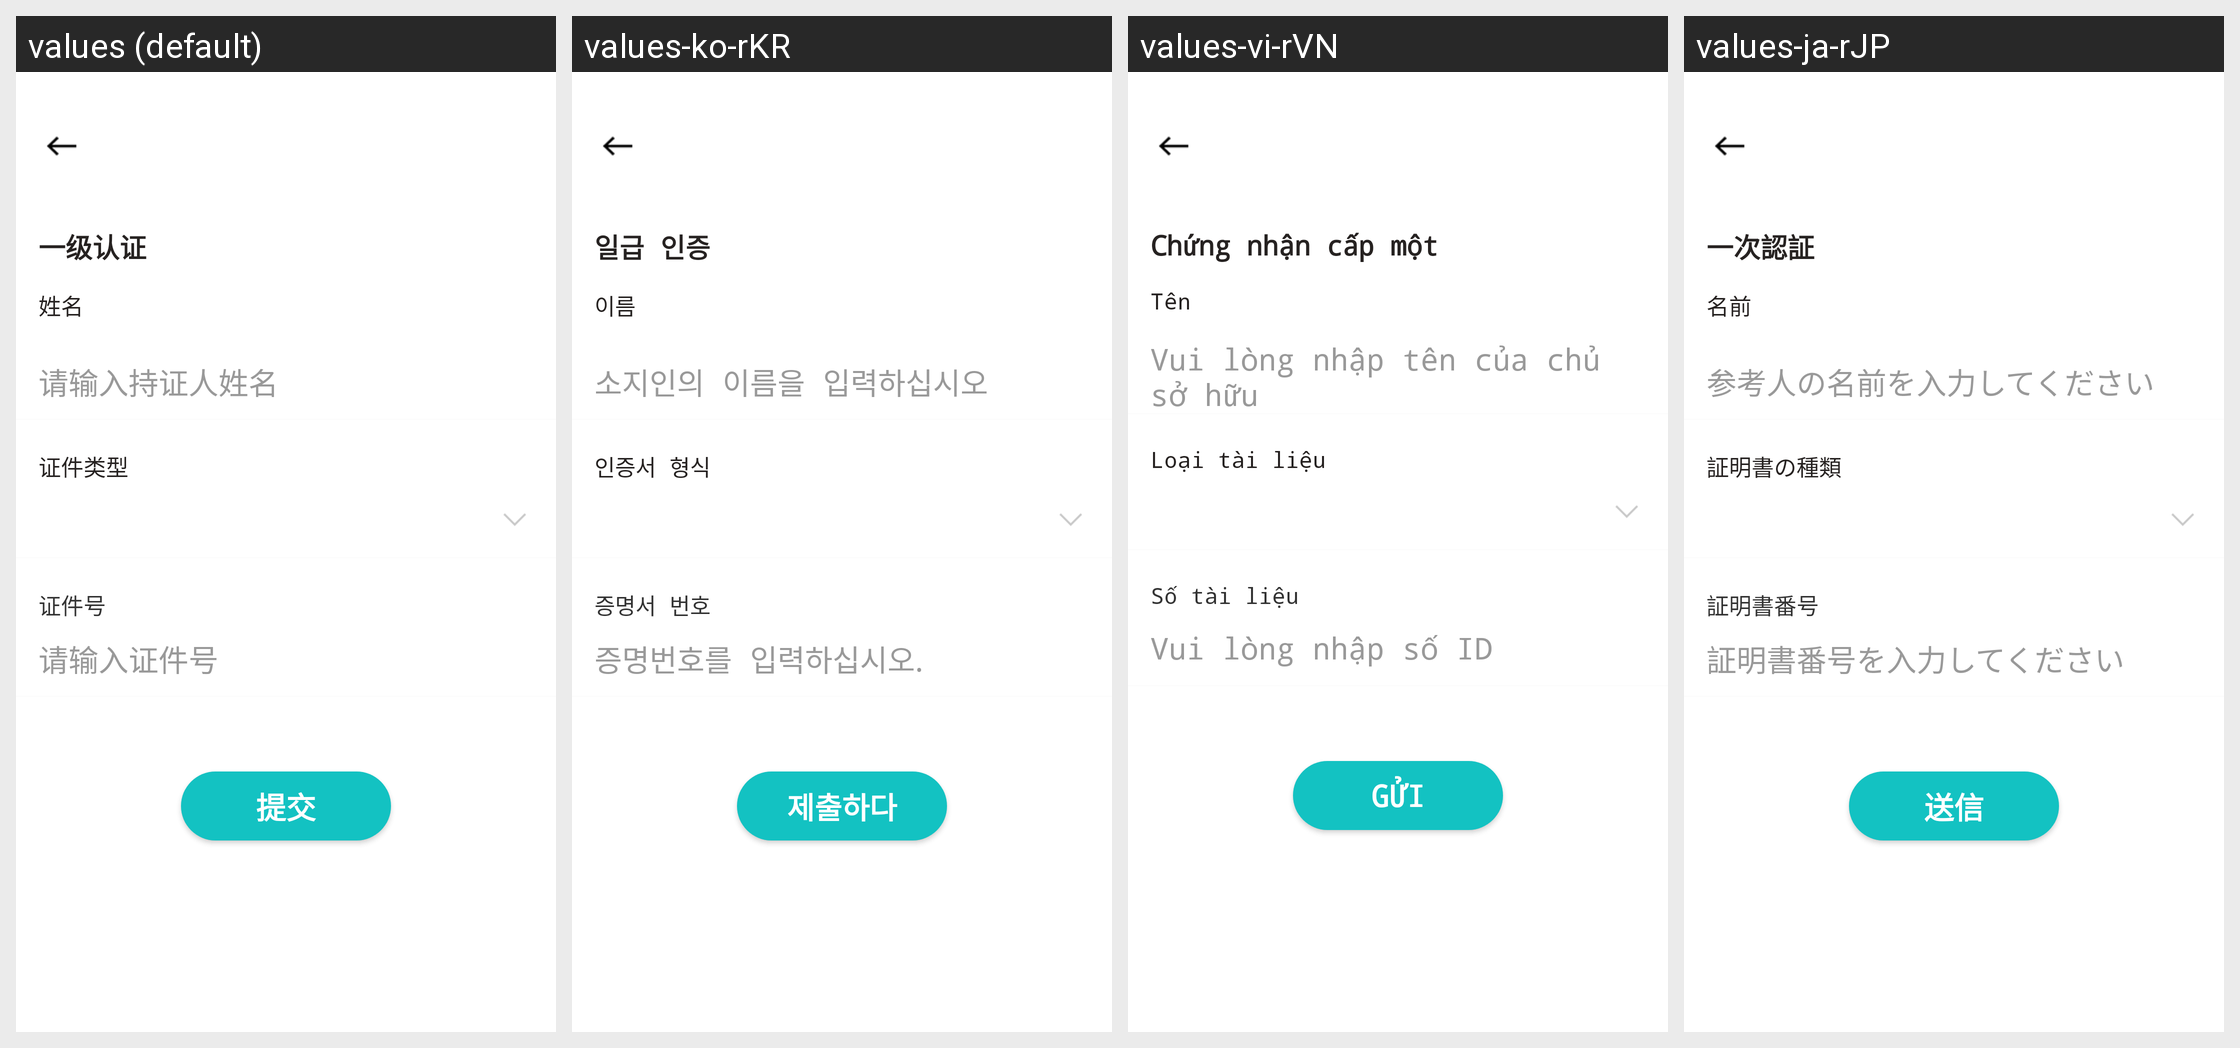

Here is an Android app screen in its default locale and in the app's own translations. Write out the translated-string differences for the strings that appear on this screen.
Android screen res/layout/activity_certificates_info.xml rendered under 4 locales, left to right: values (default), values-ko-rKR, values-vi-rVN, values-ja-rJP. Device: Nexus 5 (rendered at 1080×1920; each locale shown at half size, 540×960, under a caption strip naming it); theme AppTheme.ToolBar.
Other locales in the repository, not shown: values-en-rUS.
Strings drawn on this screen, with the default value and each locale's value (text and hints the layout hard-codes, and strings that could not be matched under every locale, appear in the picture but are not listed):

certificates
  values: 一级认证
  values-ko-rKR: 일급 인증
  values-vi-rVN: Chứng nhận cấp một
  values-ja-rJP: 一次認証

name
  values: 姓名
  values-ko-rKR: 이름
  values-vi-rVN: Tên
  values-ja-rJP: 名前

please_input_name
  values: 请输入持证人姓名
  values-ko-rKR: 소지인의 이름을 입력하십시오
  values-vi-rVN: Vui lòng nhập tên của chủ sở hữu
  values-ja-rJP: 参考人の名前を入力してください

certificate_type
  values: 证件类型
  values-ko-rKR: 인증서 형식
  values-vi-rVN: Loại tài liệu
  values-ja-rJP: 証明書の種類

card_number
  values: 证件号
  values-ko-rKR: 증명서 번호
  values-vi-rVN: Số tài liệu
  values-ja-rJP: 証明書番号

please_card_id
  values: 请输入证件号
  values-ko-rKR: 증명번호를 입력하십시오.
  values-vi-rVN: Vui lòng nhập số ID
  values-ja-rJP: 証明書番号を入力してください

submit
  values: 提交
  values-ko-rKR: 제출하다
  values-vi-rVN: Gửi
  values-ja-rJP: 送信
